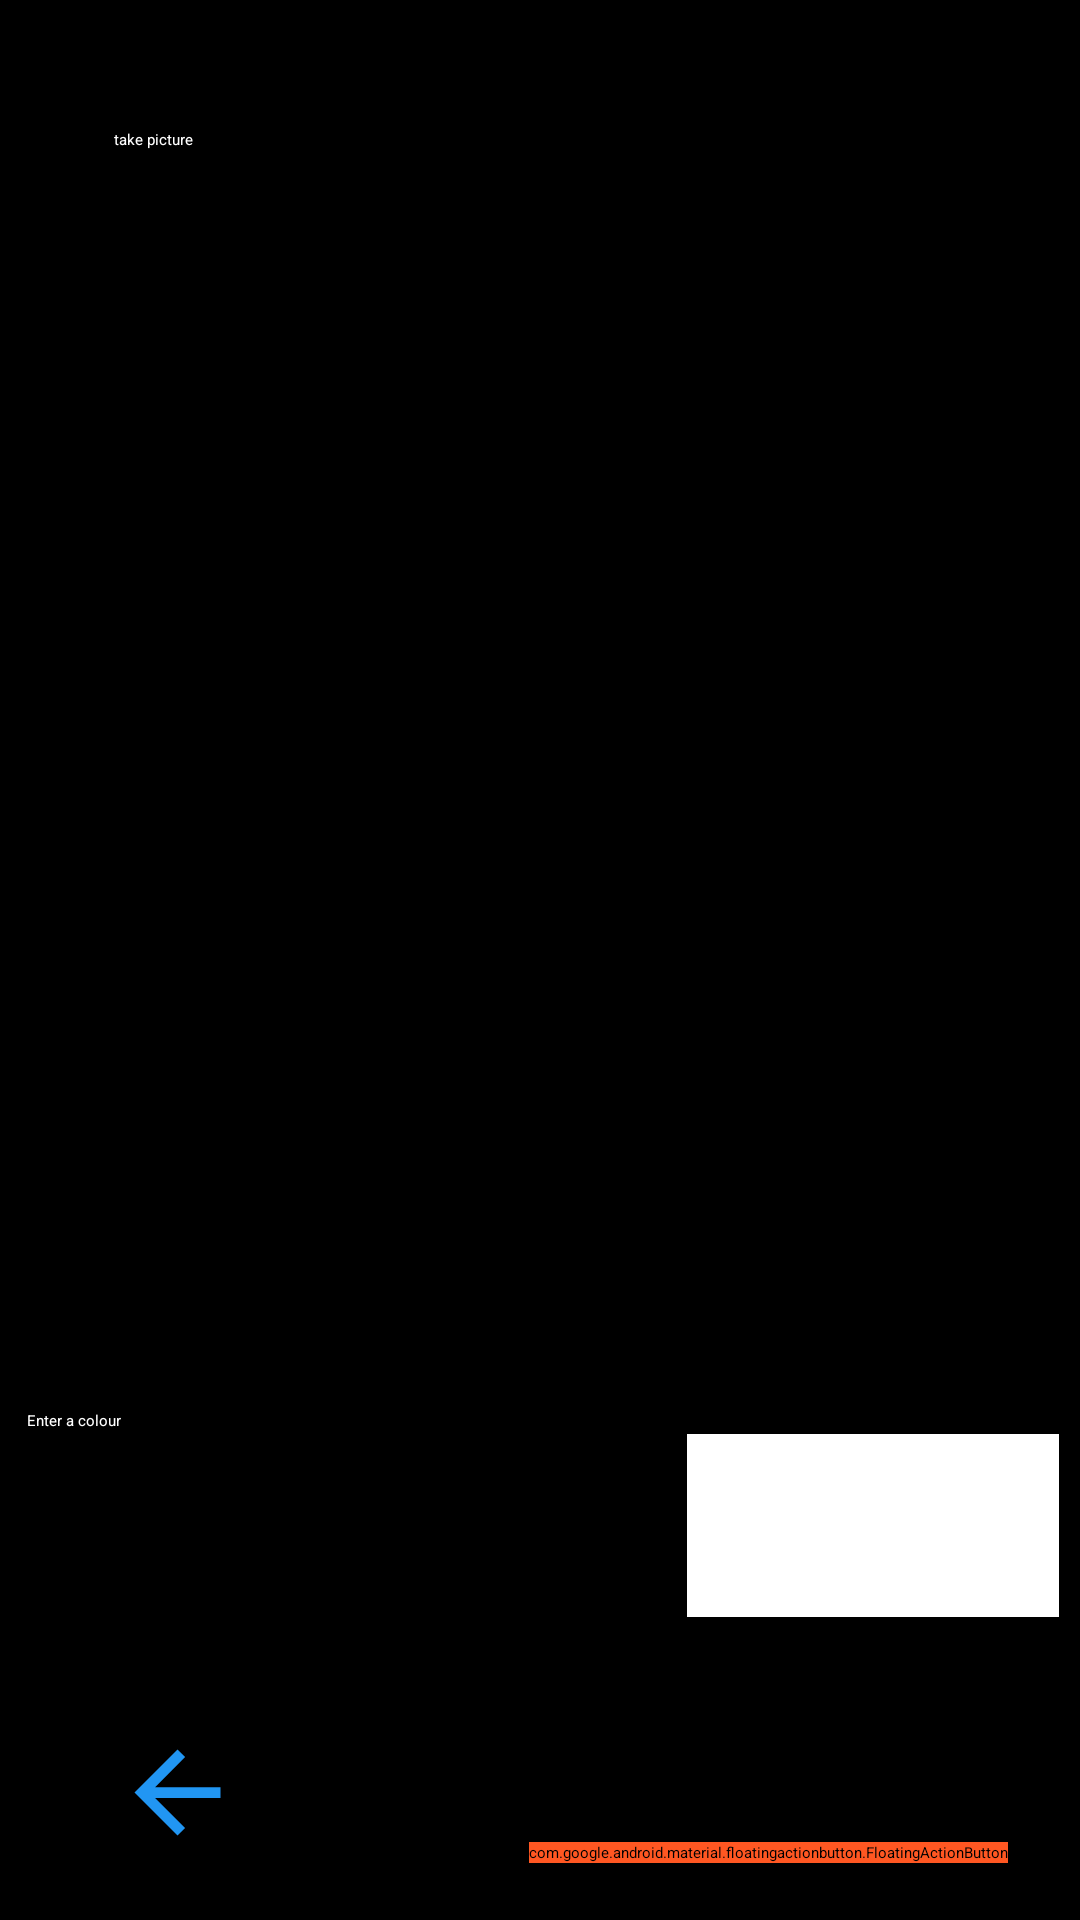

Here is an Android app screen rendered from its layout file. Give the layout XML and the strings, colors and styles it references.
<!-- AndroidManifest.xml: application theme Theme.EasyCloset -->
<!-- res/layout/fragment_upload.xml -->
<?xml version="1.0" encoding="utf-8"?>
<RelativeLayout xmlns:android="http://schemas.android.com/apk/res/android"
    xmlns:tools="http://schemas.android.com/tools"
    android:layout_width="match_parent"
    android:layout_height="match_parent"
    android:background="@color/black"
    tools:context=".Fragments.UploadFragment">

    <Button
        android:id="@+id/btnTakePicture"
        android:layout_width="335dp"
        android:layout_height="wrap_content"
        android:layout_alignParentStart="true"
        android:layout_alignParentTop="true"
        android:layout_alignParentEnd="true"
        android:layout_centerHorizontal="true"
        android:layout_marginStart="38dp"
        android:layout_marginTop="43dp"
        android:layout_marginEnd="37dp"
        android:text="@string/take_picture"
        android:textColor="@color/white" />

    <EditText
        android:id="@+id/etColour"
        android:layout_width="149dp"
        android:layout_height="71dp"
        android:layout_alignParentStart="true"
        android:layout_alignParentTop="true"
        android:layout_alignParentEnd="true"
        android:layout_centerInParent="true"
        android:layout_marginStart="9dp"
        android:layout_marginTop="470dp"
        android:layout_marginEnd="253dp"
        android:backgroundTint="@color/colorAccent"
        android:hint="@string/enter_a_colour"
        android:textColor="@color/white"
        android:textColorHint="@color/white" />

    <ImageView
        android:id="@+id/ivPicture"
        android:layout_width="275dp"
        android:layout_height="274dp"
        android:layout_alignParentStart="true"
        android:layout_alignParentTop="true"
        android:layout_alignParentEnd="true"
        android:layout_centerInParent="true"
        android:layout_marginStart="63dp"
        android:layout_marginTop="127dp"
        android:layout_marginEnd="73dp"
        tools:srcCompat="@tools:sample/avatars" />

    <Spinner
        android:id="@+id/spCategory"
        android:layout_width="124dp"
        android:layout_height="41dp"
        android:layout_alignTop="@+id/etColour"
        android:layout_alignBottom="@+id/etColour"
        android:layout_alignParentStart="true"
        android:layout_marginStart="229dp"
        android:layout_marginTop="8dp"
        android:layout_marginBottom="2dp"
        android:background="@color/white"
        android:backgroundTint="#FFFF" />

    <com.google.android.material.floatingactionbutton.FloatingActionButton
        android:id="@+id/floatingUploadAction"
        android:layout_width="wrap_content"
        android:layout_height="wrap_content"
        android:layout_alignParentEnd="true"
        android:layout_alignParentBottom="true"
        android:layout_gravity="bottom|right|end"
        android:layout_marginEnd="24dp"
        android:layout_marginBottom="19dp"
        android:backgroundTint="@color/colorAccent"
        android:contentDescription="@string/todo"
        android:src="@drawable/ic_baseline_upload"
        tools:ignore="SpeakableTextPresentCheck" />

    <ImageButton
        android:id="@+id/btCloset"
        android:layout_width="50dp"
        android:layout_height="43dp"
        android:layout_alignParentStart="true"
        android:layout_alignParentBottom="true"
        android:layout_marginStart="34dp"
        android:layout_marginBottom="21dp"
        android:background="@color/black"
        android:src="@drawable/ic_baseline_arrow_back_24" />
</RelativeLayout>
<!-- resources referenced by this layout -->
<resources>
  <color name="colorAccent">#FF5722</color>
  <!-- drawable ic_baseline_arrow_back_24 (drawable) -->
  <vector android:autoMirrored="true" android:height="50dp"
      android:tint="@color/colorPrimary" android:viewportHeight="24"
      android:viewportWidth="24" android:width="50dp" xmlns:android="http://schemas.android.com/apk/res/android">
      <path android:fillColor="@android:color/white" android:pathData="M20,11H7.83l5.59,-5.59L12,4l-8,8 8,8 1.41,-1.41L7.83,13H20v-2z"/>
  </vector>
  <string name="enter_a_colour">Enter a colour</string>
  <string name="take_picture">take picture</string>
  <string name="todo">TODO</string>
  <style name="Theme.EasyCloset" parent="Theme.MaterialComponents.DayNight.DarkActionBar">
          
          <item name="colorPrimary">@color/purple_200</item>
          <item name="colorPrimaryVariant">@color/purple_700</item>
          <item name="colorOnPrimary">@color/black</item>
          
          <item name="colorSecondary">@color/teal_200</item>
          <item name="colorSecondaryVariant">@color/teal_200</item>
          <item name="colorOnSecondary">@color/black</item>
          
          <item name="android:statusBarColor" tools:targetApi="l">?attr/colorPrimaryVariant</item>
          
      </style>
  <color name="colorPrimary">#2196F3</color>
  <!-- not gathered from this repository: default colours our renderer supplied (Android Studio template values) -->
  <color name="purple_200">#FFBB86FC</color>
  <color name="purple_700">#FF3700B3</color>
  <color name="teal_200">#FF03DAC5</color>
  <color name="black">#FF000000</color>
  <color name="white">#FFFFFFFF</color>
</resources>
